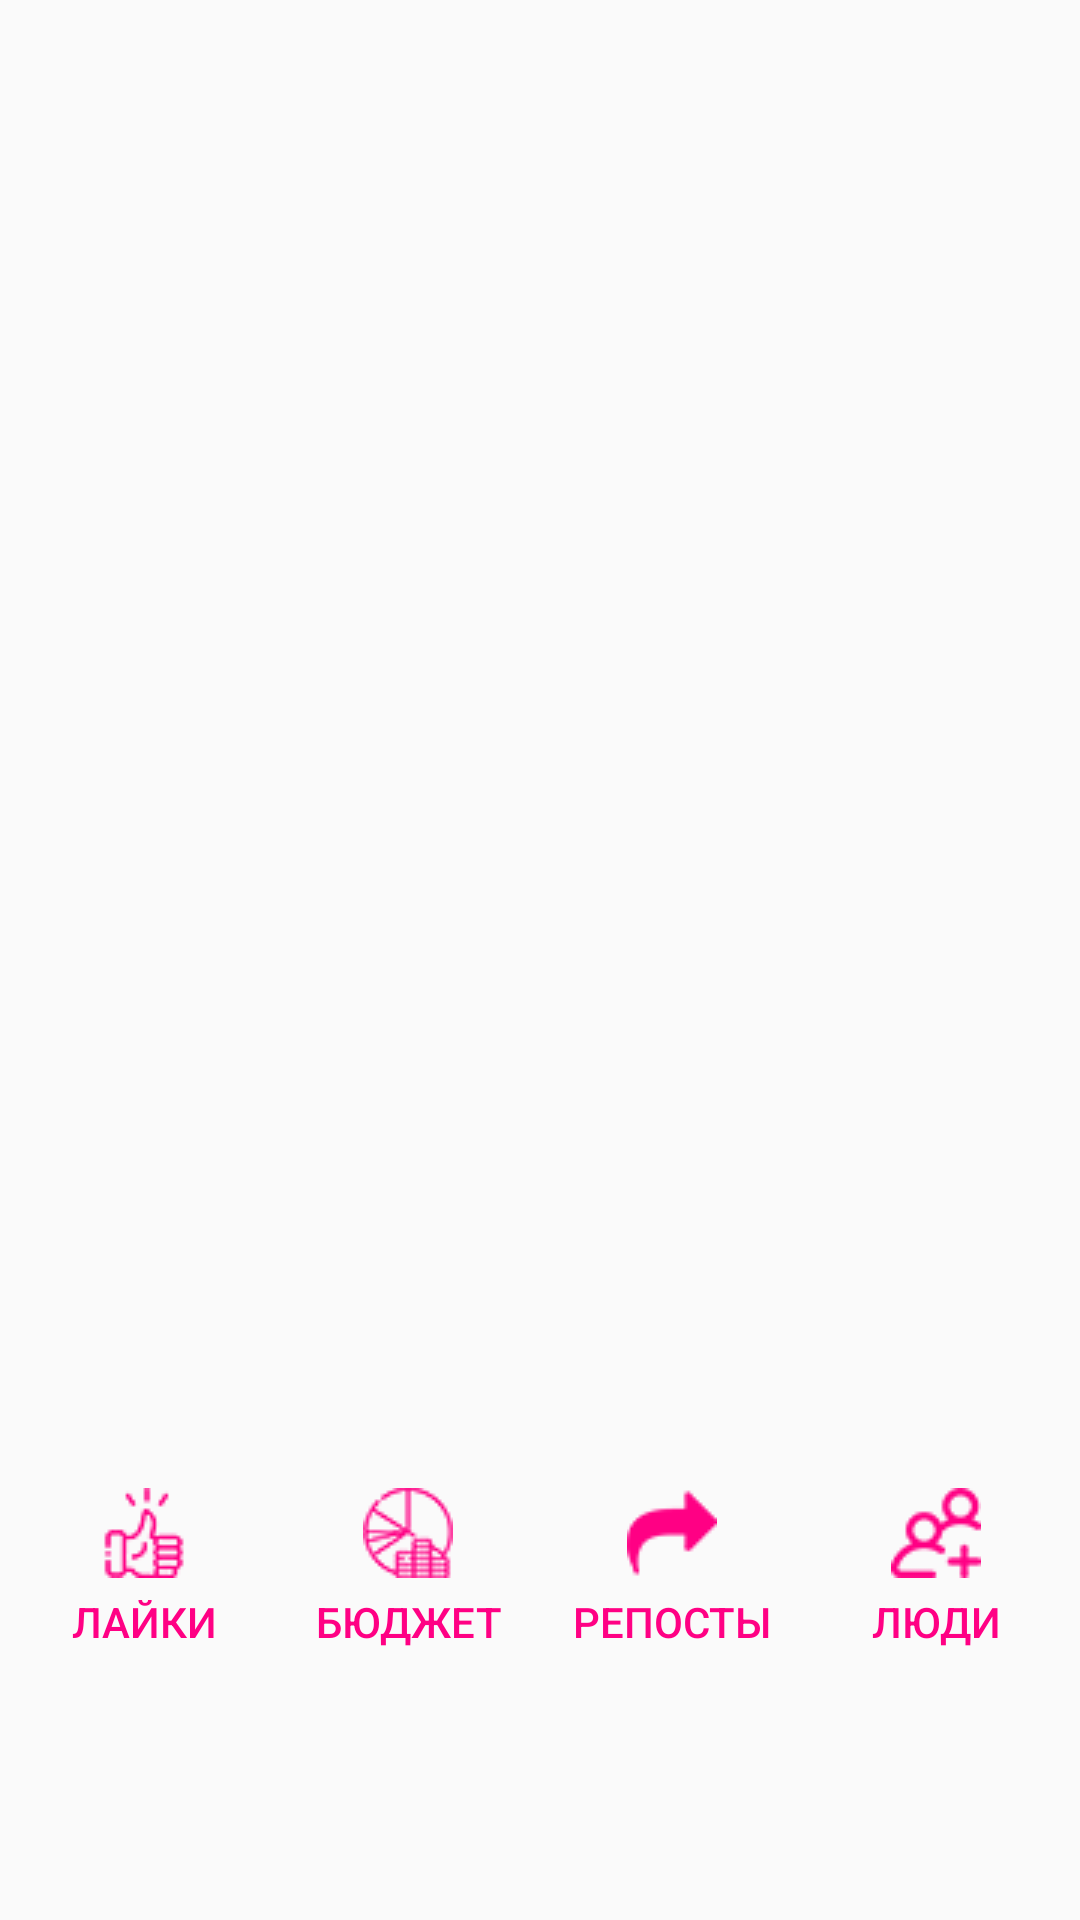

This screen was rendered from an Android layout file. Write that file and the resources it references.
<!-- AndroidManifest.xml: application theme Theme.VK_Business -->
<!-- res/layout/fragment_metrick_view2.xml -->
<?xml version="1.0" encoding="utf-8"?>
<FrameLayout
    xmlns:android="http://schemas.android.com/apk/res/android"
    xmlns:app="http://schemas.android.com/apk/res-auto"
    xmlns:tools="http://schemas.android.com/tools"
    android:layout_height="match_parent"
    android:layout_width="match_parent">


    <LinearLayout
        android:layout_width="match_parent"
        android:layout_height="match_parent"
        android:orientation="vertical">


        <FrameLayout
            android:id="@+id/contentFragment"
            android:layout_width="fill_parent"
            android:layout_height="fill_parent"
            android:layout_weight="1"
            tools:ignore="MissingConstraints" />

        <LinearLayout
            android:layout_width="wrap_content"
            android:layout_height="wrap_content"
            android:orientation="horizontal"
            android:layout_gravity="center_horizontal"
            android:paddingTop="10dp">


            <Button
                android:id="@+id/butt_1"
                android:layout_width="wrap_content"
                android:layout_height="wrap_content"
                android:background="@android:color/transparent"
                android:textColor="@color/vk_purple"
                android:text="Лайки"
                android:drawableTop="@drawable/likes"
                android:drawablePadding="5dp"/>

            <Button
                android:id="@+id/butt_2"
                android:layout_width="wrap_content"
                android:layout_height="wrap_content"
                android:background="@android:color/transparent"
                android:textColor="@color/vk_purple"
                android:text="Бюджет"
                android:layout_marginBottom="90dp"
                android:drawableTop="@drawable/budget"
                android:drawablePadding="5dp"/>

            <Button
                android:id="@+id/butt_3"
                android:layout_width="wrap_content"
                android:layout_height="wrap_content"
                android:background="@android:color/transparent"
                android:textColor="@color/vk_purple"
                android:text="Репосты"
                android:layout_marginBottom="90dp"
                android:drawableTop="@drawable/repost"
                android:drawablePadding="5dp"/>

            <Button
                android:id="@+id/butt_4"
                android:layout_width="wrap_content"
                android:layout_height="wrap_content"
                android:background="@android:color/transparent"
                android:textColor="@color/vk_purple"
                android:text="Люди"
                android:layout_marginBottom="90dp"
                android:drawableTop="@drawable/new_peaple"
                android:drawablePadding="5dp"/>

        </LinearLayout>


    </LinearLayout>


</FrameLayout>
<!-- resources referenced by this layout -->
<resources>
  <color name="vk_purple">#FF0084</color>
  <!-- drawable budget: png bitmap (drawable, 2238 bytes) -->
  <!-- drawable likes: png bitmap (drawable, 2003 bytes) -->
  <!-- drawable new_peaple: png bitmap (drawable, 1926 bytes) -->
  <!-- drawable repost: png bitmap (drawable, 1694 bytes) -->
  <style name="Theme.VK_Business" parent="Theme.AppCompat.Light.DarkActionBar">
          
          <item name="colorPrimary">#FFFFFF</item>
          <item name="colorPrimaryDark">#5281B9</item>
          <item name="colorAccent">@color/teal_200</item>
          
      </style>
  <color name="teal_200">#FF03DAC5</color>
</resources>
